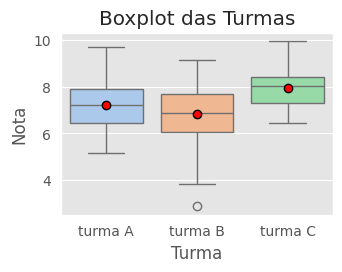

Write the Python code that produced this figure.
import numpy as np
import pandas as pd
import matplotlib.pyplot as plt
import seaborn as sns

# Configuração inicial
np.random.seed(42)

sns.set_style("whitegrid")  
plt.style.use('ggplot') 
# %matplotlib inline is specific to Jupyter notebooks and is not needed in standard Python scripts.

# Dados das turmas
turma_A = np.random.normal(7.5, 1.2, 50)
turma_B = np.random.normal(6.8, 1.5, 50)
turma_C = np.random.normal(8.0, 0.8, 50)

# Crie um dataframe com as turmas
data = {'turma A': turma_A, 'turma B': turma_B, 'turma C': turma_C}
df = pd.DataFrame(data)
df.index = range(1, len(df) + 1)
print(df)

# Transforme o dataframe para o formato longo
df_long = df.melt(var_name='Turma', value_name='Nota')

# Plot um boxplot
plt.subplot(2, 2, 1)
sns.boxplot(x='Turma', y='Nota', data=df_long, palette='pastel', showmeans=True,
            meanprops={"marker": "o", "markerfacecolor": "red", "markeredgecolor": "black"})
plt.title('Boxplot das Turmas')
plt.tight_layout()
plt.show()

# Respostas
# 1- Maior mediana: Turma C; Menor mediana: Turma B
# 2- Maior dispersão de notas: Turma B
# 3- Há presença de outliers em alguma turma? Se sim, em qual(is)?  Sim, na Turma B
# 4- Desempenho mais homogeneo: Turma C